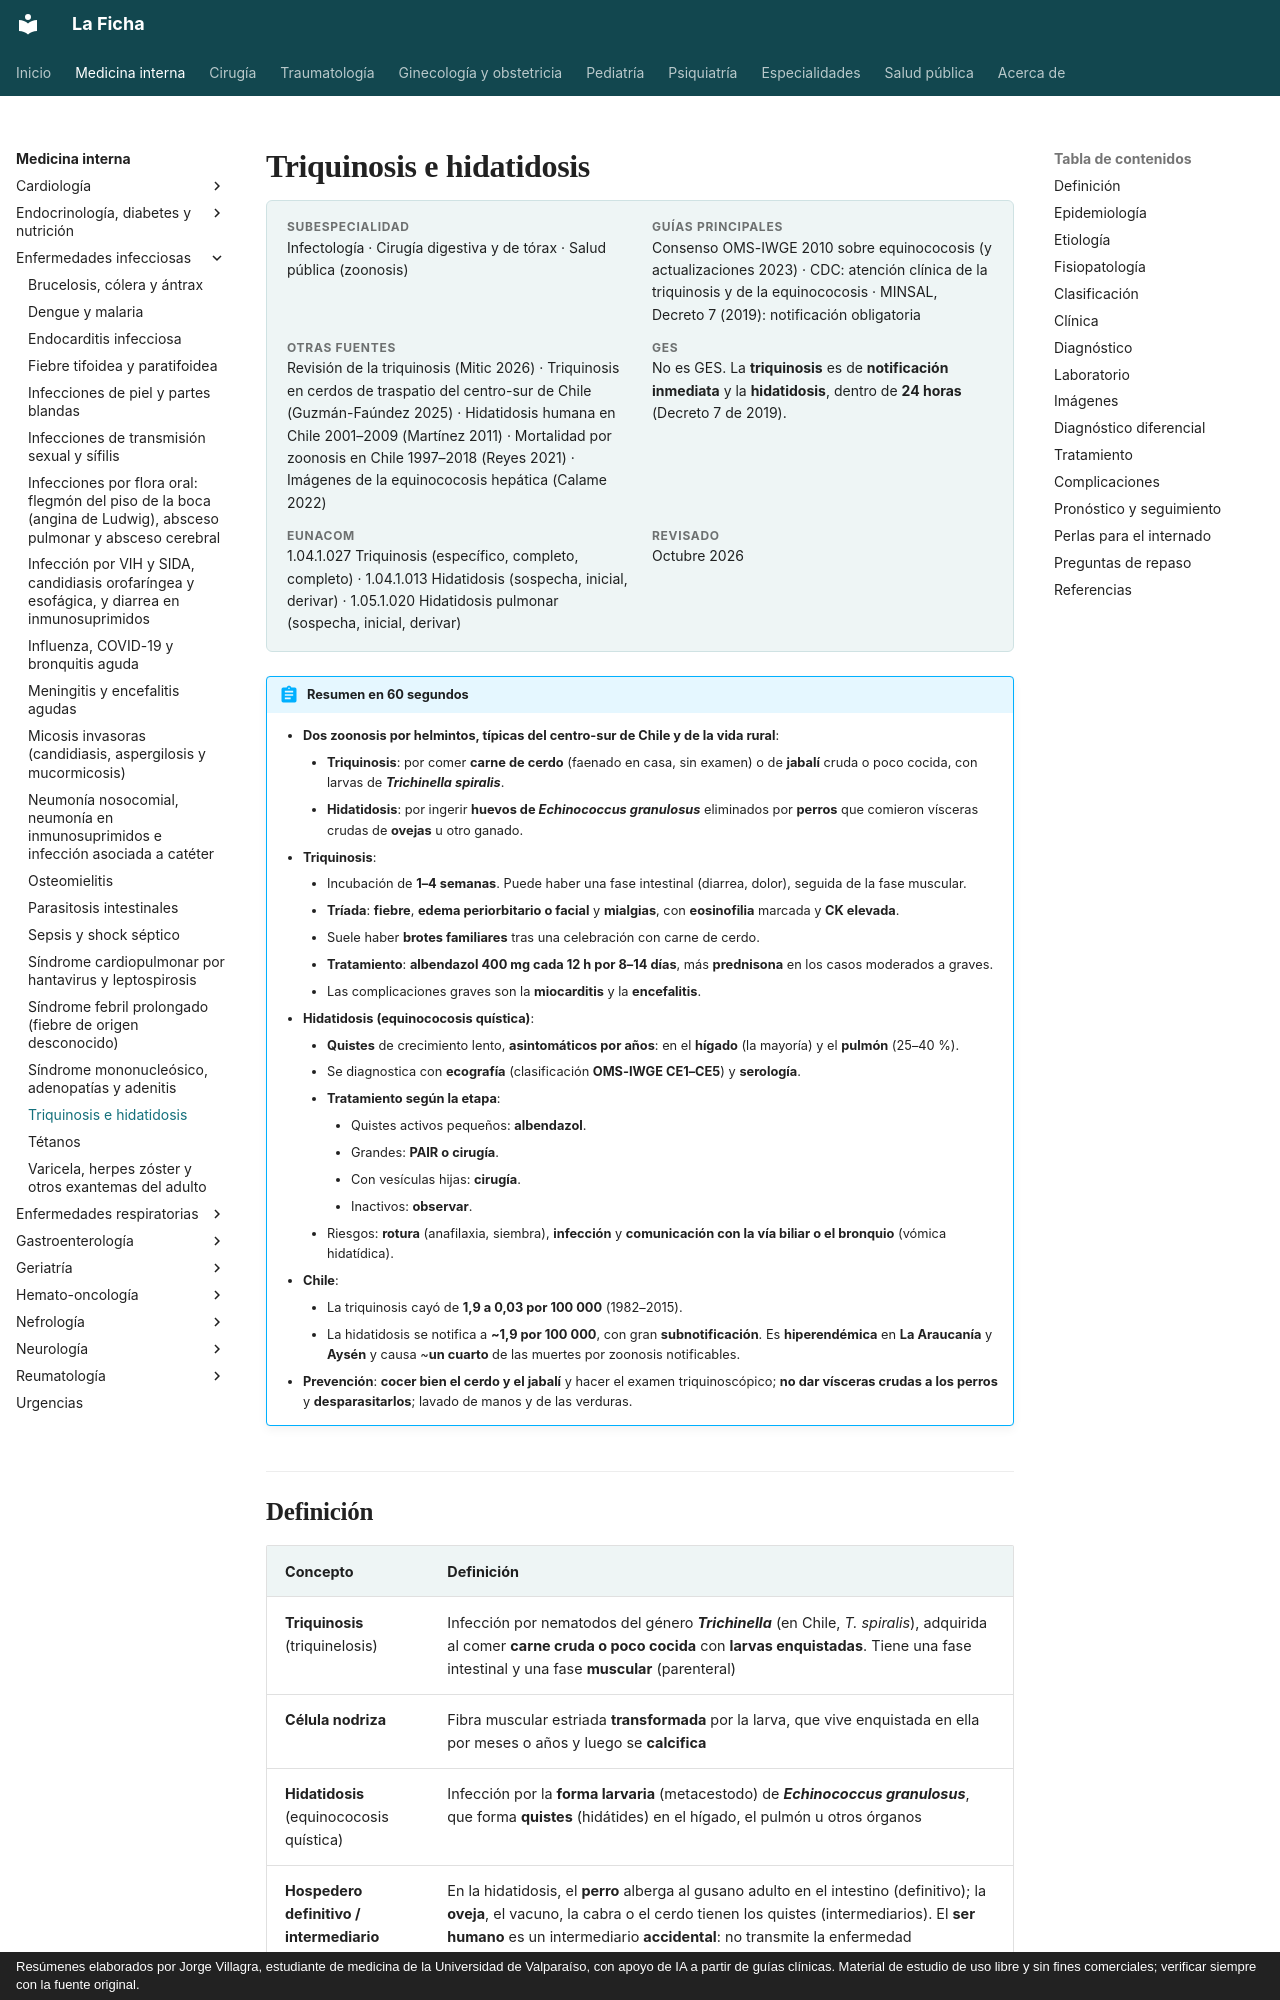

repository: jorgevillagrareyes-dotcom/Medicina-interna · page: infectologia/triquinosis-e-hidatidosis.html · generator: mkdocs · copyright: Resúmenes elaborados por Jorge Villagra, estudiante de medicina de la Universidad de Valparaíso, con apoyo de IA a partir de guías clínicas. Material de estudio de uso libre y sin fines comerciales; verificar siempre con la fuente original.

---
tags:
  - Infectología
---

# Triquinosis e hidatidosis

<div class="ficha" markdown>

**Subespecialidad**
Infectología · Cirugía digestiva y de tórax · Salud pública (zoonosis)

**Guías principales**
Consenso OMS-IWGE 2010 sobre equinococosis (y actualizaciones 2023) · CDC: atención clínica de la triquinosis y de la equinococosis · MINSAL, Decreto 7 (2019): notificación obligatoria

**Otras fuentes**
Revisión de la triquinosis (Mitic 2026) · Triquinosis en cerdos de traspatio del centro-sur de Chile (Guzmán-Faúndez 2025) · Hidatidosis humana en Chile 2001–2009 (Martínez 2011) · Mortalidad por zoonosis en Chile 1997–2018 (Reyes 2021) · Imágenes de la equinococosis hepática (Calame 2022)

**GES**
No es GES. La **triquinosis** es de **notificación inmediata** y la **hidatidosis**, dentro de **24 horas** (Decreto 7 de 2019).

**EUNACOM**
1.04.1.027 Triquinosis (específico, completo, completo) · 1.04.1.013 Hidatidosis (sospecha, inicial, derivar) · 1.05.1.020 Hidatidosis pulmonar (sospecha, inicial, derivar)

**Revisado**
Octubre 2026

</div>

!!! abstract "Resumen en 60 segundos"
    - **Dos zoonosis por helmintos, típicas del centro-sur de Chile y de la vida rural**:
        - **Triquinosis**: por comer **carne de cerdo** (faenado en casa, sin examen) o de **jabalí** cruda o poco cocida, con larvas de ***Trichinella spiralis***.
        - **Hidatidosis**: por ingerir **huevos de *Echinococcus granulosus*** eliminados por **perros** que comieron vísceras crudas de **ovejas** u otro ganado.
    - **Triquinosis**:
        - Incubación de **1–4 semanas**. Puede haber una fase intestinal (diarrea, dolor), seguida de la fase muscular.
        - **Tríada**: **fiebre**, **edema periorbitario o facial** y **mialgias**, con **eosinofilia** marcada y **CK elevada**.
        - Suele haber **brotes familiares** tras una celebración con carne de cerdo.
        - **Tratamiento**: **albendazol 400 mg cada 12 h por 8–14 días**, más **prednisona** en los casos moderados a graves.
        - Las complicaciones graves son la **miocarditis** y la **encefalitis**.
    - **Hidatidosis (equinococosis quística)**:
        - **Quistes** de crecimiento lento, **asintomáticos por años**: en el **hígado** (la mayoría) y el **pulmón** (25–40 %).
        - Se diagnostica con **ecografía** (clasificación **OMS-IWGE CE1–CE5**) y **serología**.
        - **Tratamiento según la etapa**:
            - Quistes activos pequeños: **albendazol**.
            - Grandes: **PAIR o cirugía**.
            - Con vesículas hijas: **cirugía**.
            - Inactivos: **observar**.
        - Riesgos: **rotura** (anafilaxia, siembra), **infección** y **comunicación con la vía biliar o el bronquio** (vómica hidatídica).
    - **Chile**:
        - La triquinosis cayó de **1,9 a 0,03 por 100 000** (1982–2015).
        - La hidatidosis se notifica a **~1,9 por 100 000**, con gran **subnotificación**. Es **hiperendémica** en **La Araucanía** y **Aysén** y causa ~**un cuarto** de las muertes por zoonosis notificables.
    - **Prevención**: **cocer bien el cerdo y el jabalí** y hacer el examen triquinoscópico; **no dar vísceras crudas a los perros** y **desparasitarlos**; lavado de manos y de las verduras.
